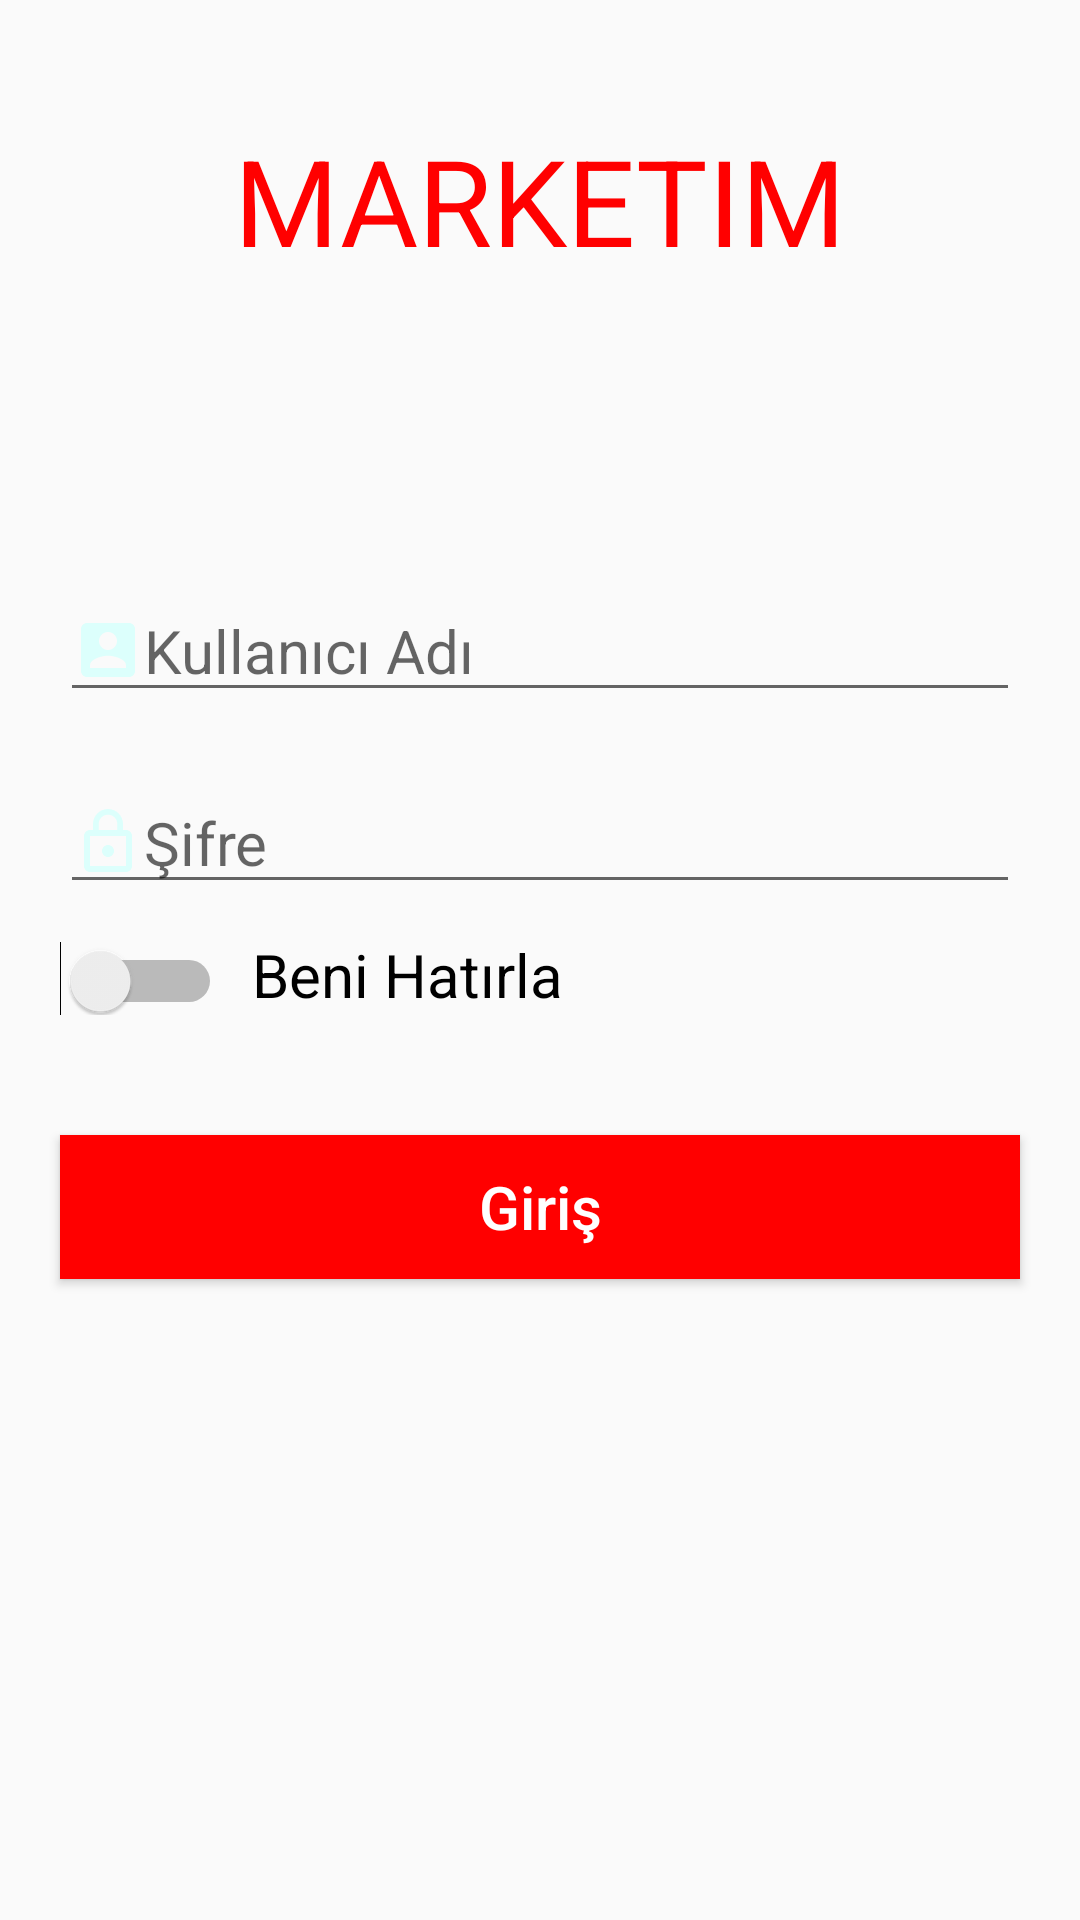

Android layout source for this screen:
<!-- AndroidManifest.xml: application theme AppTheme.NoActionBar -->
<!-- res/layout/activity_login.xml -->
<?xml version="1.0" encoding="utf-8"?>
<LinearLayout
        xmlns:android="http://schemas.android.com/apk/res/android"
        xmlns:tools="http://schemas.android.com/tools"
        xmlns:app="http://schemas.android.com/apk/res-auto"
        android:orientation="vertical"
        android:layout_width="match_parent"
        android:layout_height="match_parent"
        tools:context=".view.login.LoginActivity">


    <TextView android:layout_width="match_parent"
              android:layout_height="wrap_content"
              android:textSize="40sp"

              android:layout_marginTop="40dp"
              android:gravity="center"
              android:textAllCaps="true"
              android:textColor="@color/red"
              android:text="@string/market_textview"
    android:id="@+id/activityLogin_textViewMarket"/>

    <EditText
            android:layout_width="match_parent"
            android:layout_height="wrap_content"
            android:layout_marginTop="100dp"
            android:layout_marginLeft="20dp"
            android:textSize="20dp"
            android:layout_marginRight="20dp"
            android:drawableLeft="@drawable/user_name"
            android:hint="@string/activity_login_username" android:id="@+id/activityLogin_editText_userName"/>

    <EditText
            android:layout_width="match_parent"
            android:layout_height="wrap_content"
            android:layout_marginTop="20dp"
            android:layout_marginLeft="20dp"
            android:textSize="20dp"
            android:layout_marginRight="20dp"
            android:drawableLeft="@drawable/password"
            android:hint="@string/activity_login_password" android:id="@+id/activityLogin_editText_password"/>
    <LinearLayout android:layout_width="wrap_content"
                  android:orientation="horizontal"
                  android:layout_height="wrap_content">

        <Switch
                android:id="@+id/activityLogin_switch"
                android:layout_marginTop="10dp"
                android:paddingLeft="20dp"
                android:layout_width="wrap_content"
                android:layout_height="wrap_content"/>

        <TextView
                android:textSize="20dp"
                android:layout_marginLeft="10dp"
                android:textColor="@color/black"
                android:text="Beni Hatırla"
                android:layout_marginTop="10dp"
                android:layout_width="wrap_content"
                android:layout_height="wrap_content"/>
    </LinearLayout>
    
    <Button
            android:textSize="20dp"
            android:textAllCaps="false"
            android:layout_marginRight="20dp"
            android:layout_marginLeft="20dp"
            android:textColor="@color/White"
            android:background="@color/red"
            android:layout_marginTop="40dp"
            android:text="@string/activityLogin_loginButton"
            android:id="@+id/activityLogin_buttonLogin"
            android:layout_width="match_parent"
            android:layout_height="wrap_content"/>

</LinearLayout>
<!-- resources referenced by this layout -->
<resources>
  <color name="White">#FFFFFF</color>
  <color name="black">#000000</color>
  <color name="red">#FF0000</color>
  <!-- drawable password (drawable) -->
  <vector android:height="24dp" android:tint="#DCFFFC"
      android:viewportHeight="24.0" android:viewportWidth="24.0"
      android:width="24dp" xmlns:android="http://schemas.android.com/apk/res/android">
      <path android:fillColor="#FF000000" android:pathData="M12,17c1.1,0 2,-0.9 2,-2s-0.9,-2 -2,-2 -2,0.9 -2,2 0.9,2 2,2zM18,8h-1L17,6c0,-2.76 -2.24,-5 -5,-5S7,3.24 7,6v2L6,8c-1.1,0 -2,0.9 -2,2v10c0,1.1 0.9,2 2,2h12c1.1,0 2,-0.9 2,-2L20,10c0,-1.1 -0.9,-2 -2,-2zM8.9,6c0,-1.71 1.39,-3.1 3.1,-3.1s3.1,1.39 3.1,3.1v2L8.9,8L8.9,6zM18,20L6,20L6,10h12v10z"/>
  </vector>
  <!-- drawable user_name (drawable) -->
  <vector android:height="24dp" android:tint="#DCFFFC"
      android:viewportHeight="24.0" android:viewportWidth="24.0"
      android:width="24dp" xmlns:android="http://schemas.android.com/apk/res/android">
      <path android:fillColor="#FF000000" android:pathData="M3,5v14c0,1.1 0.89,2 2,2h14c1.1,0 2,-0.9 2,-2L21,5c0,-1.1 -0.9,-2 -2,-2L5,3c-1.11,0 -2,0.9 -2,2zM15,9c0,1.66 -1.34,3 -3,3s-3,-1.34 -3,-3 1.34,-3 3,-3 3,1.34 3,3zM6,17c0,-2 4,-3.1 6,-3.1s6,1.1 6,3.1v1L6,18v-1z"/>
  </vector>
  <string name="activityLogin_loginButton">Giriş</string>
  <string name="activity_login_password">Şifre</string>
  <string name="activity_login_username">Kullanıcı Adı</string>
  <string name="market_textview">Marketim</string>
  <style name="AppTheme.NoActionBar">
          <item name="windowActionBar">false</item>
          <item name="windowNoTitle">true</item>
      </style>
</resources>
